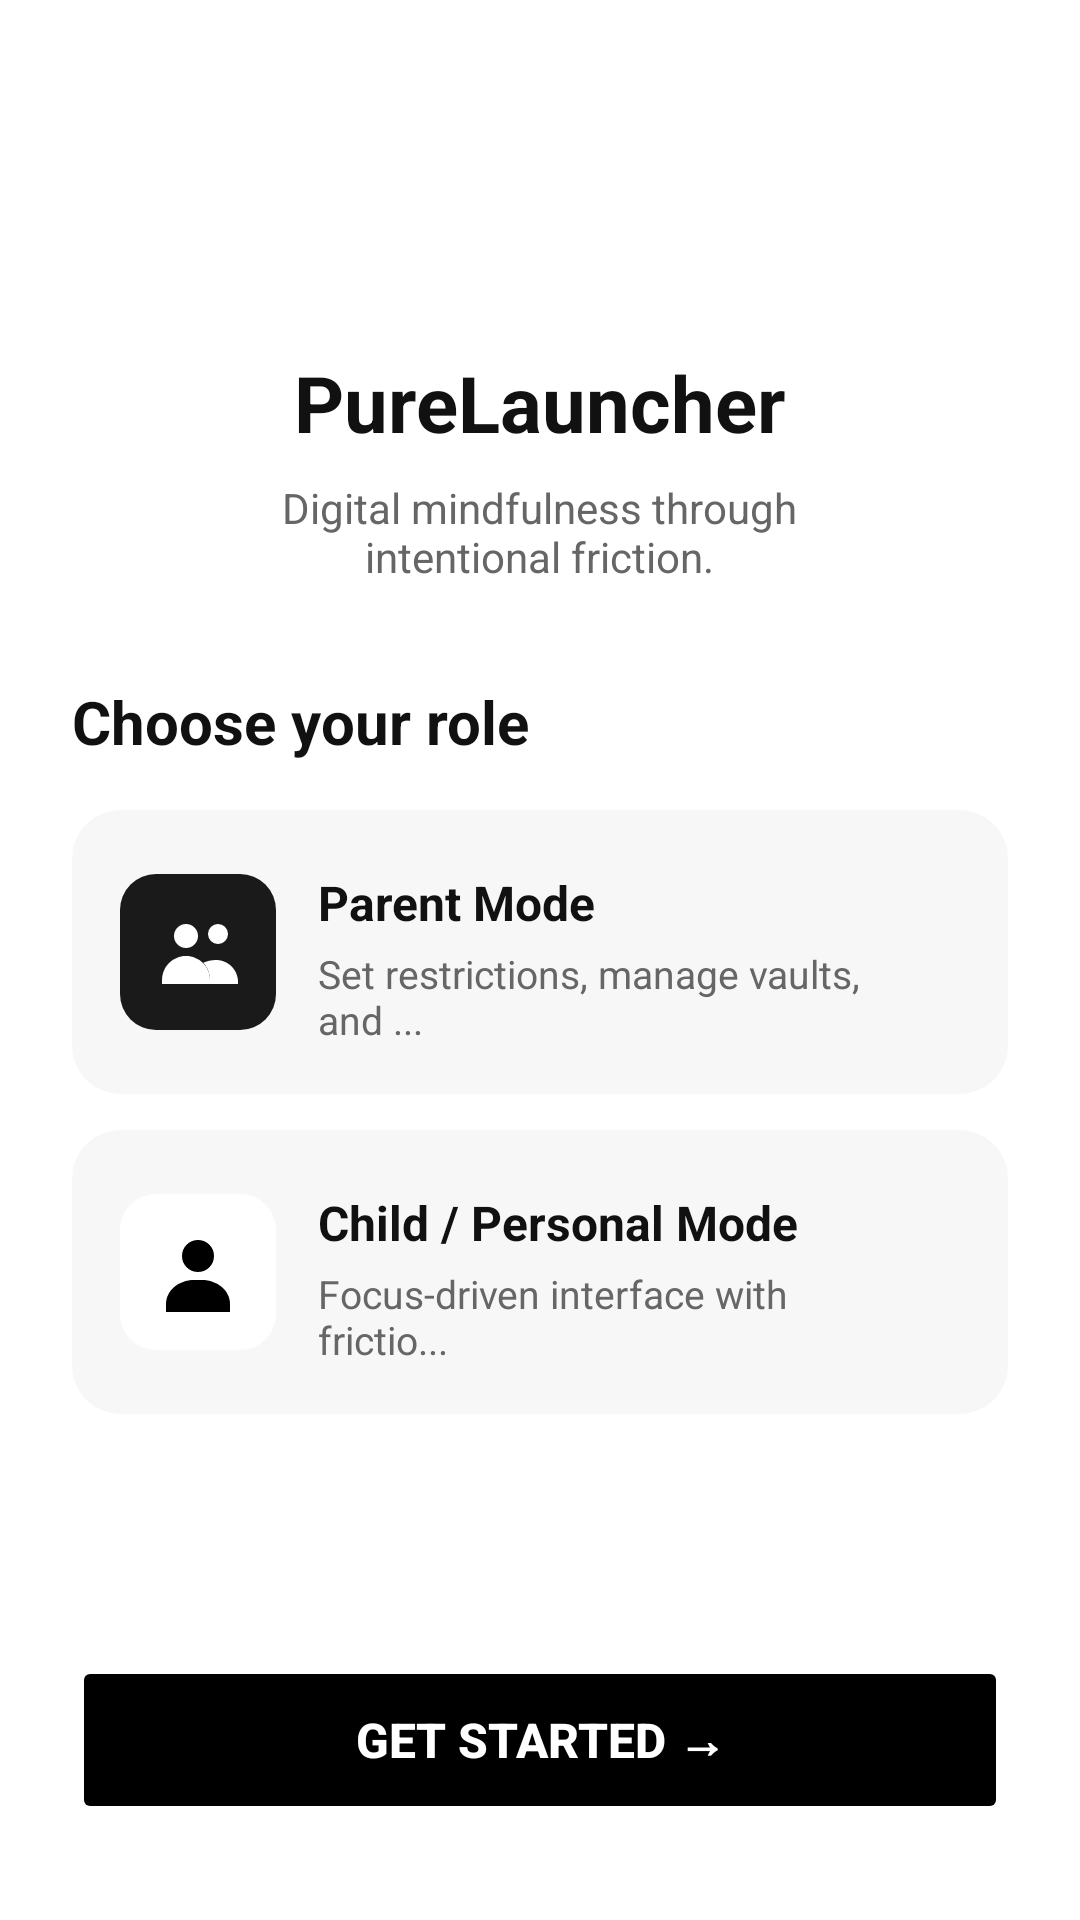

Produce the Android XML layout that renders to this screen, including the resource entries it uses.
<!-- AndroidManifest.xml: application theme Theme.PureLauncher -->
<!-- res/layout/activity_onboarding.xml -->
<?xml version="1.0" encoding="utf-8"?>
<androidx.constraintlayout.widget.ConstraintLayout
    xmlns:android="http://schemas.android.com/apk/res/android"
    xmlns:app="http://schemas.android.com/apk/res-auto"
    xmlns:tools="http://schemas.android.com/tools"
    android:id="@+id/main"
    android:layout_width="match_parent"
    android:layout_height="match_parent"
    android:background="@color/bg_primary"
    android:padding="24dp">

    
    <TextView
        android:id="@+id/tvAppName"
        android:layout_width="wrap_content"
        android:layout_height="wrap_content"
        android:layout_marginTop="12dp"
        android:text="PureLauncher"
        android:textColor="@color/text_primary"
        android:textSize="26sp"
        android:textStyle="bold"
        app:layout_constraintBottom_toTopOf="@id/tvTagline"
        app:layout_constraintEnd_toEndOf="parent"
        app:layout_constraintStart_toStartOf="parent"
        app:layout_constraintTop_toTopOf="parent"
        app:layout_constraintVertical_chainStyle="packed" />

    
    <TextView
        android:id="@+id/tvTagline"
        android:layout_width="240dp"
        android:layout_height="wrap_content"
        android:layout_marginTop="8dp"
        android:gravity="center"
        android:text="Digital mindfulness through intentional friction."
        android:textColor="@color/text_secondary"
        android:textSize="14sp"
        app:layout_constraintBottom_toTopOf="@id/tvChooseRole"
        app:layout_constraintEnd_toEndOf="parent"
        app:layout_constraintHorizontal_bias="0.495"
        app:layout_constraintStart_toStartOf="parent"
        app:layout_constraintTop_toBottomOf="@id/tvAppName" />

    <TextView
        android:id="@+id/tvChooseRole"
        android:layout_width="wrap_content"
        android:layout_height="wrap_content"
        android:text="Choose your role"
        android:textColor="@color/text_primary"
        android:textSize="20sp"
        android:textStyle="bold"
        app:layout_constraintTop_toBottomOf="@id/tvTagline"
        app:layout_constraintBottom_toTopOf="@id/cardParentMode"
        app:layout_constraintStart_toStartOf="parent"
        android:layout_marginTop="32dp" />

    
    <androidx.cardview.widget.CardView
        android:id="@+id/cardParentMode"
        android:layout_width="0dp"
        android:layout_height="wrap_content"
        app:cardBackgroundColor="@color/bg_card"
        app:cardCornerRadius="16dp"
        app:cardElevation="0dp"
        android:layout_marginTop="16dp"
        app:layout_constraintTop_toBottomOf="@id/tvChooseRole"
        app:layout_constraintBottom_toTopOf="@id/cardChildMode"
        app:layout_constraintStart_toStartOf="parent"
        app:layout_constraintEnd_toEndOf="parent">

        <androidx.constraintlayout.widget.ConstraintLayout
            android:layout_width="match_parent"
            android:layout_height="wrap_content"
            android:padding="16dp">

            <ImageView
                android:id="@+id/ivParentIcon"
                android:layout_width="52dp"
                android:layout_height="52dp"
                android:background="@drawable/bg_icon_black"
                android:src="@drawable/ic_family"
                android:padding="10dp"
                android:contentDescription="Parent icon"
                app:layout_constraintStart_toStartOf="parent"
                app:layout_constraintTop_toTopOf="parent"
                app:layout_constraintBottom_toBottomOf="parent" />

            <TextView
                android:id="@+id/tvParentTitle"
                android:layout_width="0dp"
                android:layout_height="wrap_content"
                android:text="Parent Mode"
                android:textColor="@color/text_primary"
                android:textSize="16sp"
                android:textStyle="bold"
                app:layout_constraintStart_toEndOf="@id/ivParentIcon"
                app:layout_constraintTop_toTopOf="parent"
                app:layout_constraintEnd_toStartOf="@id/rbParent"
                android:layout_marginStart="14dp"
                android:layout_marginTop="4dp" />

            <TextView
                android:id="@+id/tvParentDesc"
                android:layout_width="0dp"
                android:layout_height="wrap_content"
                android:text="Set restrictions, manage vaults, and ..."
                android:textColor="@color/text_secondary"
                android:textSize="13sp"
                app:layout_constraintStart_toEndOf="@id/ivParentIcon"
                app:layout_constraintTop_toBottomOf="@id/tvParentTitle"
                app:layout_constraintEnd_toStartOf="@id/rbParent"
                android:layout_marginStart="14dp"
                android:layout_marginTop="4dp" />

            <RadioButton
                android:id="@+id/rbParent"
                android:layout_width="24dp"
                android:layout_height="24dp"
                android:button="@null"
                android:background="@drawable/rb_selector"
                app:layout_constraintEnd_toEndOf="parent"
                app:layout_constraintTop_toTopOf="parent"
                app:layout_constraintBottom_toBottomOf="parent" />

        </androidx.constraintlayout.widget.ConstraintLayout>
    </androidx.cardview.widget.CardView>

    
    <androidx.cardview.widget.CardView
        android:id="@+id/cardChildMode"
        android:layout_width="0dp"
        android:layout_height="wrap_content"
        app:cardBackgroundColor="@color/bg_card"
        app:cardCornerRadius="16dp"
        app:cardElevation="0dp"
        android:layout_marginTop="12dp"
        app:layout_constraintTop_toBottomOf="@id/cardParentMode"
        app:layout_constraintBottom_toTopOf="@id/btnGetStarted"
        app:layout_constraintStart_toStartOf="parent"
        app:layout_constraintEnd_toEndOf="parent">

        <androidx.constraintlayout.widget.ConstraintLayout
            android:layout_width="match_parent"
            android:layout_height="wrap_content"
            android:padding="16dp">

            <ImageView
                android:id="@+id/ivChildIcon"
                android:layout_width="52dp"
                android:layout_height="52dp"
                android:background="@drawable/bg_icon_white"
                android:src="@drawable/ic_person"
                android:padding="10dp"
                android:contentDescription="Child icon"
                app:layout_constraintStart_toStartOf="parent"
                app:layout_constraintTop_toTopOf="parent"
                app:layout_constraintBottom_toBottomOf="parent" />

            <TextView
                android:id="@+id/tvChildTitle"
                android:layout_width="0dp"
                android:layout_height="wrap_content"
                android:text="Child / Personal Mode"
                android:textColor="@color/text_primary"
                android:textSize="16sp"
                android:textStyle="bold"
                app:layout_constraintStart_toEndOf="@id/ivChildIcon"
                app:layout_constraintTop_toTopOf="parent"
                app:layout_constraintEnd_toStartOf="@id/rbChild"
                android:layout_marginStart="14dp"
                android:layout_marginTop="4dp" />

            <TextView
                android:id="@+id/tvChildDesc"
                android:layout_width="0dp"
                android:layout_height="wrap_content"
                android:text="Focus-driven interface with frictio..."
                android:textColor="@color/text_secondary"
                android:textSize="13sp"
                app:layout_constraintStart_toEndOf="@id/ivChildIcon"
                app:layout_constraintTop_toBottomOf="@id/tvChildTitle"
                app:layout_constraintEnd_toStartOf="@id/rbChild"
                android:layout_marginStart="14dp"
                android:layout_marginTop="4dp" />

            <RadioButton
                android:id="@+id/rbChild"
                android:layout_width="24dp"
                android:layout_height="24dp"
                android:button="@null"
                android:background="@drawable/rb_selector"
                android:checked="true"
                app:layout_constraintEnd_toEndOf="parent"
                app:layout_constraintTop_toTopOf="parent"
                app:layout_constraintBottom_toBottomOf="parent" />

        </androidx.constraintlayout.widget.ConstraintLayout>
    </androidx.cardview.widget.CardView>

    
    <androidx.cardview.widget.CardView
        android:id="@+id/cardNote"
        android:layout_width="0dp"
        android:layout_height="wrap_content"
        app:cardBackgroundColor="@color/bg_card"
        app:cardCornerRadius="12dp"
        app:cardElevation="0dp"
        android:layout_marginTop="12dp"
        android:visibility="gone"
        app:layout_constraintTop_toBottomOf="@id/cardChildMode"
        app:layout_constraintStart_toStartOf="parent"
        app:layout_constraintEnd_toEndOf="parent">

    </androidx.cardview.widget.CardView>

    
    <Button
        android:id="@+id/btnGetStarted"
        android:layout_width="0dp"
        android:layout_height="56dp"
        android:text="Get Started →"
        android:textColor="@color/text_on_white"
        android:textSize="16sp"
        android:textStyle="bold"
        android:backgroundTint="@color/bg_button"
        android:stateListAnimator="@null"
        app:layout_constraintBottom_toBottomOf="parent"
        app:layout_constraintStart_toStartOf="parent"
        app:layout_constraintEnd_toEndOf="parent"
        android:layout_marginBottom="8dp" />

</androidx.constraintlayout.widget.ConstraintLayout>
<!-- resources referenced by this layout -->
<resources>
  <color name="bg_button">#000000</color>
  <color name="bg_card">#F7F7F7</color>
  <color name="bg_primary">#FFFFFF</color>
  <color name="text_on_white">#FFFFFF</color>
  <color name="text_primary">#111111</color>
  <color name="text_secondary">#666666</color>
  <!-- drawable bg_icon_black (drawable) -->
  <?xml version="1.0" encoding="utf-8"?>
  <shape xmlns:android="http://schemas.android.com/apk/res/android" android:shape="rectangle">
      <corners android:radius="12dp" />
      <solid android:color="#1A1A1A" />
  </shape>
  <!-- drawable bg_icon_white (drawable) -->
  <?xml version="1.0" encoding="utf-8"?>
  <shape xmlns:android="http://schemas.android.com/apk/res/android" android:shape="rectangle">
      <corners android:radius="12dp" />
      <solid android:color="#FFFFFF" />
  </shape>
  <!-- drawable ic_family (drawable) -->
  <?xml version="1.0" encoding="utf-8"?>
  <vector xmlns:android="http://schemas.android.com/apk/res/android"
  	android:width="24dp"
  	android:height="24dp"
  	android:viewportWidth="24"
  	android:viewportHeight="24">
  	<path
  		android:fillColor="#FFFFFFFF"
  		android:pathData="M9,11A3,3 0 1,0 9,5A3,3 0 0,0 9,11Z" />
  	<path
  		android:fillColor="#FFFFFFFF"
  		android:pathData="M17,10A2.5,2.5 0 1,0 17,5A2.5,2.5 0 0,0 17,10Z" />
  	<path
  		android:fillColor="#FFFFFFFF"
  		android:pathData="M3,19C3,15.69 5.69,13 9,13C12.31,13 15,15.69 15,19V20H3V19Z" />
  	<path
  		android:fillColor="#FFFFFFFF"
  		android:pathData="M15,20V19C15,17.34 14.36,15.83 13.31,14.69C14.3,14.25 15.39,14 16.5,14C19.54,14 22,16.46 22,19.5V20H15Z" />
  </vector>
  <!-- drawable ic_person (drawable) -->
  <?xml version="1.0" encoding="utf-8"?>
  <vector xmlns:android="http://schemas.android.com/apk/res/android"
  	android:width="24dp"
  	android:height="24dp"
  	android:viewportWidth="24"
  	android:viewportHeight="24">
  	<path
  		android:fillColor="#FF000000"
  		android:pathData="M12,12A4,4 0 1,0 12,4A4,4 0 0,0 12,12Z" />
  	<path
  		android:fillColor="#FF000000"
  		android:pathData="M4,20C4,16.69 7.13,14 11,14H13C16.87,14 20,16.69 20,20V22H4V20Z" />
  </vector>
  <!-- drawable rb_selector (drawable) -->
  <?xml version="1.0" encoding="utf-8"?>
  <selector xmlns:android="http://schemas.android.com/apk/res/android">
      <item android:state_selected="true" android:drawable="@drawable/rb_checked" />
      <item android:state_checked="true" android:drawable="@drawable/rb_checked" />
      <item android:drawable="@drawable/rb_unchecked" />
  </selector>
  <style name="Theme.PureLauncher" parent="Base.Theme.PureLauncher" />
  <!-- drawable rb_unchecked (drawable) -->
  <?xml version="1.0" encoding="utf-8"?>
  <shape xmlns:android="http://schemas.android.com/apk/res/android" android:shape="oval">
      <size android:width="20dp" android:height="20dp" />
      <solid android:color="#00000000" />
      <stroke android:width="2dp" android:color="#AAAAAA" />
  </shape>
  <style name="Base.Theme.PureLauncher" parent="Theme.Material3.DayNight.NoActionBar">
          
          <item name="android:windowBackground">@color/bg_primary</item>
          
          <item name="android:windowAnimationStyle">@style/NoWindowAnimation</item>
      </style>
  <style name="NoWindowAnimation">
          <item name="android:activityOpenEnterAnimation">@null</item>
          <item name="android:activityOpenExitAnimation">@null</item>
          <item name="android:activityCloseEnterAnimation">@null</item>
          <item name="android:activityCloseExitAnimation">@null</item>
          <item name="android:taskOpenEnterAnimation">@null</item>
          <item name="android:taskOpenExitAnimation">@null</item>
          <item name="android:taskCloseEnterAnimation">@null</item>
          <item name="android:taskCloseExitAnimation">@null</item>
          <item name="android:taskToFrontEnterAnimation">@null</item>
          <item name="android:taskToFrontExitAnimation">@null</item>
      </style>
</resources>
